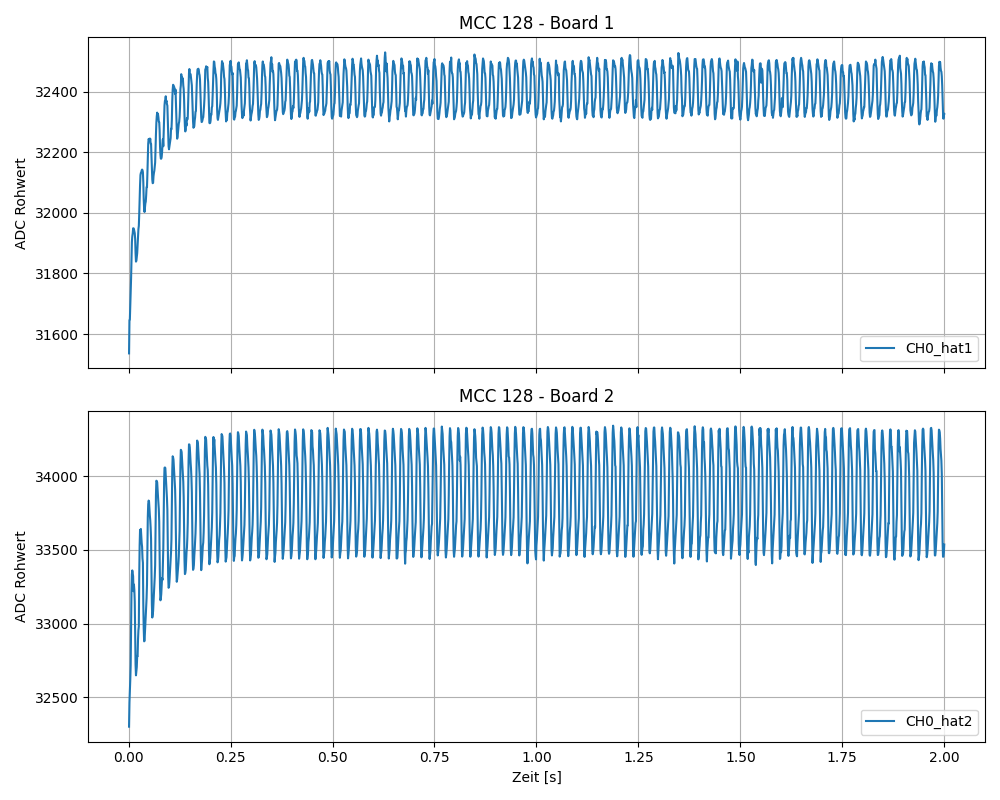

The data file committed next to this chart (first rows):
time, CH0_hat1, CH0_hat2
0.0010, 31536, 32299
0.0020, 31646, 32463
0.0030, 31647, 32537
0.0040, 31692, 32616
0.0050, 31727, 32718
0.0060, 31783, 32991
0.0070, 31842, 33218
0.0080, 31904, 33335
0.0090, 31923, 33361
0.0100, 31932, 33343
0.0110, 31949, 33322
0.0120, 31949, 33220
0.0130, 31946, 33265
0.0140, 31939, 33228
0.0150, 31933, 33151
0.0160, 31914, 32916
0.0170, 31867, 32722
0.0180, 31839, 32648
0.0190, 31842, 32675
0.0200, 31853, 32705
0.0210, 31867, 32780
0.0220, 31894, 32778
0.0230, 31922, 32891
0.0240, 31946, 32954
0.0250, 31957, 32982
0.0260, 31996, 33320
0.0270, 32048, 33530
0.0280, 32091, 33635
0.0290, 32125, 33631
0.0300, 32132, 33643
0.0310, 32134, 33591
0.0320, 32140, 33548
0.0330, 32143, 33521
0.0340, 32141, 33443
0.0350, 32134, 33413
0.0360, 32101, 33129
0.0370, 32045, 32966
0.0380, 32012, 32879
0.0390, 32003, 32882
0.0400, 32019, 32941
0.0410, 32031, 32989
0.0420, 32037, 33060
0.0430, 32058, 33104
0.0440, 32085, 33171
0.0450, 32085, 33264
0.0460, 32128, 33520
0.0470, 32184, 33724
0.0480, 32228, 33811
0.0490, 32244, 33836
0.0500, 32241, 33830
0.0510, 32245, 33777
0.0520, 32237, 33736
0.0530, 32245, 33703
0.0540, 32228, 33651
0.0550, 32228, 33575
0.0560, 32191, 33322
0.0570, 32147, 33129
0.0580, 32110, 33041
0.0590, 32098, 33062
0.0600, 32099, 33084
... 1,940 more rows
